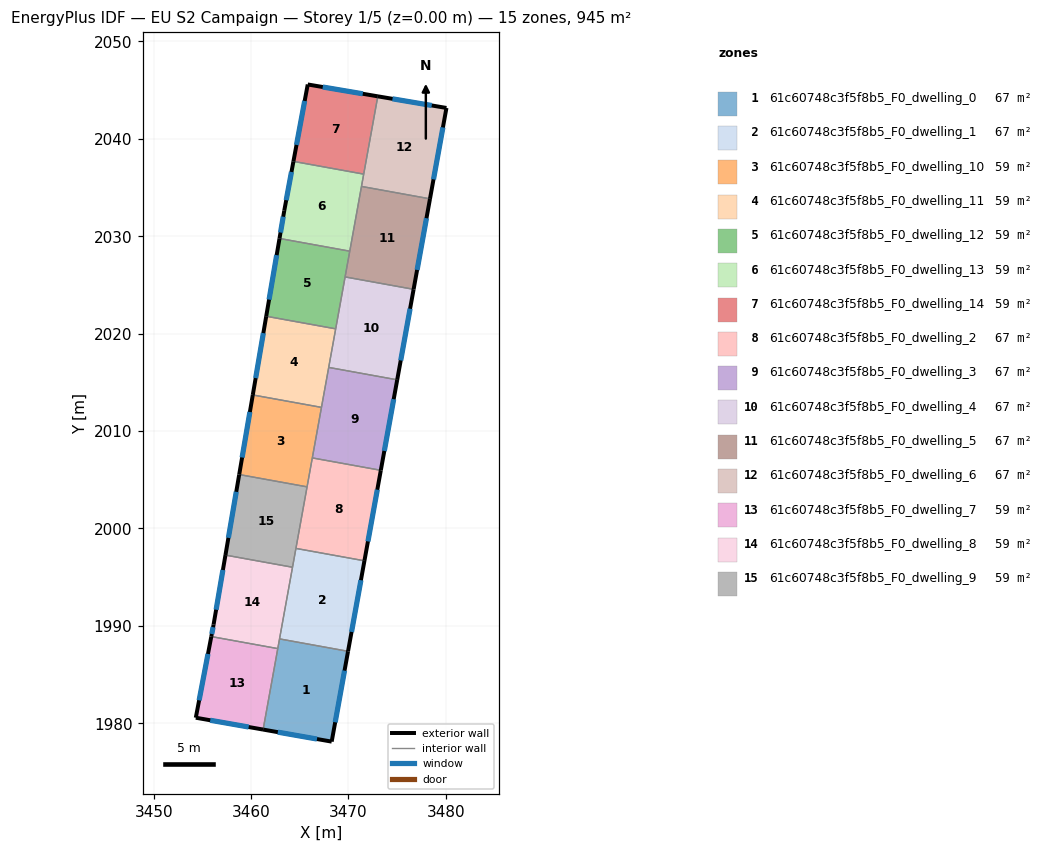
=== STOREY PLAN SPEC (per zone: floor XY polygon, exterior-wall plan segments, windows/doors) ===
zone 1: 61c60748c3f5f8b5_F0_dwelling_0  (67.5 m²)
  floor: (3469.96, 1987.39) (3468.28, 1978.12) (3461.24, 1979.35) (3462.92, 1988.66)
  exterior wall: (3468.28, 1978.12) – (3469.96, 1987.39)  [9.4 m]
    window: (3468.64, 1980.10) – (3469.60, 1985.40)  [9.2 m²]
  exterior wall: (3461.24, 1979.35) – (3468.28, 1978.12)  [7.1 m]
    window: (3462.74, 1979.09) – (3466.77, 1978.38)  [7.0 m²]
  interior walls: 3
zone 2: 61c60748c3f5f8b5_F0_dwelling_1  (67.5 m²)
  floor: (3471.64, 1996.68) (3469.96, 1987.39) (3462.92, 1988.66) (3464.60, 1997.95)
  exterior wall: (3469.96, 1987.39) – (3471.64, 1996.68)  [9.4 m]
    window: (3470.32, 1989.38) – (3471.28, 1994.69)  [9.3 m²]
  interior walls: 4
zone 3: 61c60748c3f5f8b5_F0_dwelling_10  (59.1 m²)
  floor: (3467.23, 2012.43) (3465.75, 2004.27) (3458.78, 2005.53) (3460.18, 2013.71)
  exterior wall: (3460.18, 2013.71) – (3458.78, 2005.53)  [8.3 m]
    window: (3459.88, 2011.96) – (3459.08, 2007.28)  [8.1 m²]
  interior walls: 4
zone 4: 61c60748c3f5f8b5_F0_dwelling_11  (59.0 m²)
  floor: (3468.69, 2020.49) (3467.23, 2012.43) (3460.18, 2013.71) (3461.56, 2021.79)
  exterior wall: (3461.56, 2021.79) – (3460.18, 2013.71)  [8.2 m]
    window: (3461.26, 2020.05) – (3460.47, 2015.44)  [8.0 m²]
  interior walls: 4
zone 5: 61c60748c3f5f8b5_F0_dwelling_12  (59.0 m²)
  floor: (3470.13, 2028.47) (3468.69, 2020.49) (3461.56, 2021.79) (3462.92, 2029.77)
  exterior wall: (3462.92, 2029.77) – (3461.56, 2021.79)  [8.1 m]
    window: (3462.63, 2028.06) – (3461.85, 2023.50)  [7.9 m²]
  interior walls: 4
zone 6: 61c60748c3f5f8b5_F0_dwelling_13  (59.0 m²)
  floor: (3471.56, 2036.38) (3470.13, 2028.47) (3462.92, 2029.77) (3463.41, 2032.62) (3464.35, 2037.68)
  exterior wall: (3463.41, 2032.62) – (3462.92, 2029.77)  [2.9 m]
    window: (3463.30, 2032.01) – (3463.02, 2030.38)  [2.8 m²]
  exterior wall: (3464.35, 2037.68) – (3463.41, 2032.62)  [5.2 m]
    window: (3464.15, 2036.60) – (3463.61, 2033.70)  [5.1 m²]
  interior walls: 4
zone 7: 61c60748c3f5f8b5_F0_dwelling_14  (59.0 m²)
  floor: (3473.01, 2044.36) (3471.56, 2036.38) (3464.35, 2037.68) (3465.82, 2045.58)
  exterior wall: (3465.82, 2045.58) – (3464.35, 2037.68)  [8.0 m]
    window: (3465.50, 2043.89) – (3464.66, 2039.38)  [7.9 m²]
  exterior wall: (3473.01, 2044.36) – (3465.82, 2045.58)  [7.3 m]
    window: (3471.47, 2044.62) – (3467.36, 2045.32)  [7.2 m²]
  interior walls: 2
zone 8: 61c60748c3f5f8b5_F0_dwelling_2  (67.5 m²)
  floor: (3473.32, 2005.97) (3471.64, 1996.68) (3464.60, 1997.95) (3466.29, 2007.24)
  exterior wall: (3471.64, 1996.68) – (3473.32, 2005.97)  [9.4 m]
    window: (3472.00, 1998.67) – (3472.96, 2003.98)  [9.3 m²]
  interior walls: 4
zone 9: 61c60748c3f5f8b5_F0_dwelling_3  (67.5 m²)
  floor: (3475.00, 2015.26) (3473.32, 2005.97) (3466.29, 2007.24) (3467.97, 2016.53)
  exterior wall: (3473.32, 2005.97) – (3475.00, 2015.26)  [9.4 m]
    window: (3473.68, 2007.96) – (3474.64, 2013.27)  [9.3 m²]
  interior walls: 4
zone 10: 61c60748c3f5f8b5_F0_dwelling_4  (67.5 m²)
  floor: (3476.69, 2024.55) (3475.00, 2015.26) (3467.97, 2016.53) (3469.65, 2025.82)
  exterior wall: (3475.00, 2015.26) – (3476.69, 2024.55)  [9.4 m]
    window: (3475.36, 2017.25) – (3476.33, 2022.56)  [9.3 m²]
  interior walls: 4
zone 11: 61c60748c3f5f8b5_F0_dwelling_5  (67.5 m²)
  floor: (3478.37, 2033.84) (3476.69, 2024.55) (3469.65, 2025.82) (3471.34, 2035.11)
  exterior wall: (3476.69, 2024.55) – (3478.37, 2033.84)  [9.4 m]
    window: (3477.05, 2026.54) – (3478.01, 2031.85)  [9.3 m²]
  interior walls: 4
zone 12: 61c60748c3f5f8b5_F0_dwelling_6  (67.5 m²)
  floor: (3480.06, 2043.17) (3478.37, 2033.84) (3471.34, 2035.11) (3473.01, 2044.36)
  exterior wall: (3480.06, 2043.17) – (3473.01, 2044.36)  [7.1 m]
    window: (3478.55, 2043.43) – (3474.52, 2044.11)  [7.0 m²]
  exterior wall: (3478.37, 2033.84) – (3480.06, 2043.17)  [9.5 m]
    window: (3478.73, 2035.84) – (3479.70, 2041.17)  [9.3 m²]
  interior walls: 3
zone 13: 61c60748c3f5f8b5_F0_dwelling_7  (59.1 m²)
  floor: (3462.74, 1987.67) (3461.24, 1979.35) (3454.33, 1980.57) (3455.92, 1988.90)
  exterior wall: (3454.33, 1980.57) – (3461.24, 1979.35)  [7.0 m]
    window: (3455.81, 1980.31) – (3459.76, 1979.61)  [6.9 m²]
  exterior wall: (3455.92, 1988.90) – (3454.33, 1980.57)  [8.5 m]
    window: (3455.58, 1987.12) – (3454.67, 1982.35)  [8.3 m²]
  interior walls: 2
zone 14: 61c60748c3f5f8b5_F0_dwelling_8  (59.0 m²)
  floor: (3464.26, 1996.02) (3462.74, 1987.67) (3455.92, 1988.90) (3456.15, 1990.13) (3457.37, 1997.26)
  exterior wall: (3456.15, 1990.13) – (3455.92, 1988.90)  [1.2 m]
    window: (3456.10, 1989.87) – (3455.97, 1989.16)  [1.2 m²]
  exterior wall: (3457.37, 1997.26) – (3456.15, 1990.13)  [7.2 m]
    window: (3457.11, 1995.74) – (3456.41, 1991.66)  [7.1 m²]
  interior walls: 4
zone 15: 61c60748c3f5f8b5_F0_dwelling_9  (59.0 m²)
  floor: (3465.75, 2004.27) (3464.26, 1996.02) (3457.37, 1997.26) (3458.78, 2005.53)
  exterior wall: (3458.78, 2005.53) – (3457.37, 1997.26)  [8.4 m]
    window: (3458.48, 2003.76) – (3457.67, 1999.04)  [8.2 m²]
  interior walls: 4

=== DERIVED (storey summary) ===
Building: EU S2 Campaign
Storey: 1 of 5  (floor level z = 0.00 m)
Storey gross floor area: 944.7 m²
Zones on this storey: 15
  - 61c60748c3f5f8b5_F0_dwelling_0: floor 67.5 m²; exterior wall 16.6 m (49.7 m²); 2 window(s) 16.2 m²; WWR 32.7%
  - 61c60748c3f5f8b5_F0_dwelling_1: floor 67.5 m²; exterior wall 9.4 m (28.3 m²); 1 window(s) 9.3 m²; WWR 32.7%
  - 61c60748c3f5f8b5_F0_dwelling_10: floor 59.1 m²; exterior wall 8.3 m (24.9 m²); 1 window(s) 8.1 m²; WWR 32.7%
  - 61c60748c3f5f8b5_F0_dwelling_11: floor 59.0 m²; exterior wall 8.2 m (24.6 m²); 1 window(s) 8.0 m²; WWR 32.7%
  - 61c60748c3f5f8b5_F0_dwelling_12: floor 59.0 m²; exterior wall 8.1 m (24.3 m²); 1 window(s) 7.9 m²; WWR 32.7%
  - 61c60748c3f5f8b5_F0_dwelling_13: floor 59.0 m²; exterior wall 8.0 m (24.1 m²); 2 window(s) 7.9 m²; WWR 32.7%
  - 61c60748c3f5f8b5_F0_dwelling_14: floor 59.0 m²; exterior wall 15.3 m (46.0 m²); 2 window(s) 15.0 m²; WWR 32.7%
  - 61c60748c3f5f8b5_F0_dwelling_2: floor 67.5 m²; exterior wall 9.4 m (28.3 m²); 1 window(s) 9.3 m²; WWR 32.7%
  - 61c60748c3f5f8b5_F0_dwelling_3: floor 67.5 m²; exterior wall 9.4 m (28.3 m²); 1 window(s) 9.3 m²; WWR 32.7%
  - 61c60748c3f5f8b5_F0_dwelling_4: floor 67.5 m²; exterior wall 9.4 m (28.3 m²); 1 window(s) 9.3 m²; WWR 32.7%
  - 61c60748c3f5f8b5_F0_dwelling_5: floor 67.5 m²; exterior wall 9.4 m (28.3 m²); 1 window(s) 9.3 m²; WWR 32.7%
  - 61c60748c3f5f8b5_F0_dwelling_6: floor 67.5 m²; exterior wall 16.6 m (49.9 m²); 2 window(s) 16.3 m²; WWR 32.7%
  - 61c60748c3f5f8b5_F0_dwelling_7: floor 59.1 m²; exterior wall 15.5 m (46.5 m²); 2 window(s) 15.2 m²; WWR 32.7%
  - 61c60748c3f5f8b5_F0_dwelling_8: floor 59.0 m²; exterior wall 8.5 m (25.5 m²); 2 window(s) 8.3 m²; WWR 32.7%
  - 61c60748c3f5f8b5_F0_dwelling_9: floor 59.0 m²; exterior wall 8.4 m (25.2 m²); 1 window(s) 8.2 m²; WWR 32.7%
Zone adjacency (shared interzone walls):
  - 61c60748c3f5f8b5_F0_dwelling_0 ↔ 61c60748c3f5f8b5_F0_dwelling_1
  - 61c60748c3f5f8b5_F0_dwelling_0 ↔ 61c60748c3f5f8b5_F0_dwelling_7
  - 61c60748c3f5f8b5_F0_dwelling_0 ↔ 61c60748c3f5f8b5_F0_dwelling_8
  - 61c60748c3f5f8b5_F0_dwelling_1 ↔ 61c60748c3f5f8b5_F0_dwelling_2
  - 61c60748c3f5f8b5_F0_dwelling_1 ↔ 61c60748c3f5f8b5_F0_dwelling_8
  - 61c60748c3f5f8b5_F0_dwelling_1 ↔ 61c60748c3f5f8b5_F0_dwelling_9
  - 61c60748c3f5f8b5_F0_dwelling_10 ↔ 61c60748c3f5f8b5_F0_dwelling_11
  - 61c60748c3f5f8b5_F0_dwelling_10 ↔ 61c60748c3f5f8b5_F0_dwelling_2
  - 61c60748c3f5f8b5_F0_dwelling_10 ↔ 61c60748c3f5f8b5_F0_dwelling_3
  - 61c60748c3f5f8b5_F0_dwelling_10 ↔ 61c60748c3f5f8b5_F0_dwelling_9
  - 61c60748c3f5f8b5_F0_dwelling_11 ↔ 61c60748c3f5f8b5_F0_dwelling_12
  - 61c60748c3f5f8b5_F0_dwelling_11 ↔ 61c60748c3f5f8b5_F0_dwelling_3
  - 61c60748c3f5f8b5_F0_dwelling_11 ↔ 61c60748c3f5f8b5_F0_dwelling_4
  - 61c60748c3f5f8b5_F0_dwelling_12 ↔ 61c60748c3f5f8b5_F0_dwelling_13
  - 61c60748c3f5f8b5_F0_dwelling_12 ↔ 61c60748c3f5f8b5_F0_dwelling_4
  - 61c60748c3f5f8b5_F0_dwelling_12 ↔ 61c60748c3f5f8b5_F0_dwelling_5
  - 61c60748c3f5f8b5_F0_dwelling_13 ↔ 61c60748c3f5f8b5_F0_dwelling_14
  - 61c60748c3f5f8b5_F0_dwelling_13 ↔ 61c60748c3f5f8b5_F0_dwelling_5
  - 61c60748c3f5f8b5_F0_dwelling_13 ↔ 61c60748c3f5f8b5_F0_dwelling_6
  - 61c60748c3f5f8b5_F0_dwelling_14 ↔ 61c60748c3f5f8b5_F0_dwelling_6
  - 61c60748c3f5f8b5_F0_dwelling_2 ↔ 61c60748c3f5f8b5_F0_dwelling_3
  - 61c60748c3f5f8b5_F0_dwelling_2 ↔ 61c60748c3f5f8b5_F0_dwelling_9
  - 61c60748c3f5f8b5_F0_dwelling_3 ↔ 61c60748c3f5f8b5_F0_dwelling_4
  - 61c60748c3f5f8b5_F0_dwelling_4 ↔ 61c60748c3f5f8b5_F0_dwelling_5
  - 61c60748c3f5f8b5_F0_dwelling_5 ↔ 61c60748c3f5f8b5_F0_dwelling_6
  - 61c60748c3f5f8b5_F0_dwelling_7 ↔ 61c60748c3f5f8b5_F0_dwelling_8
  - 61c60748c3f5f8b5_F0_dwelling_8 ↔ 61c60748c3f5f8b5_F0_dwelling_9